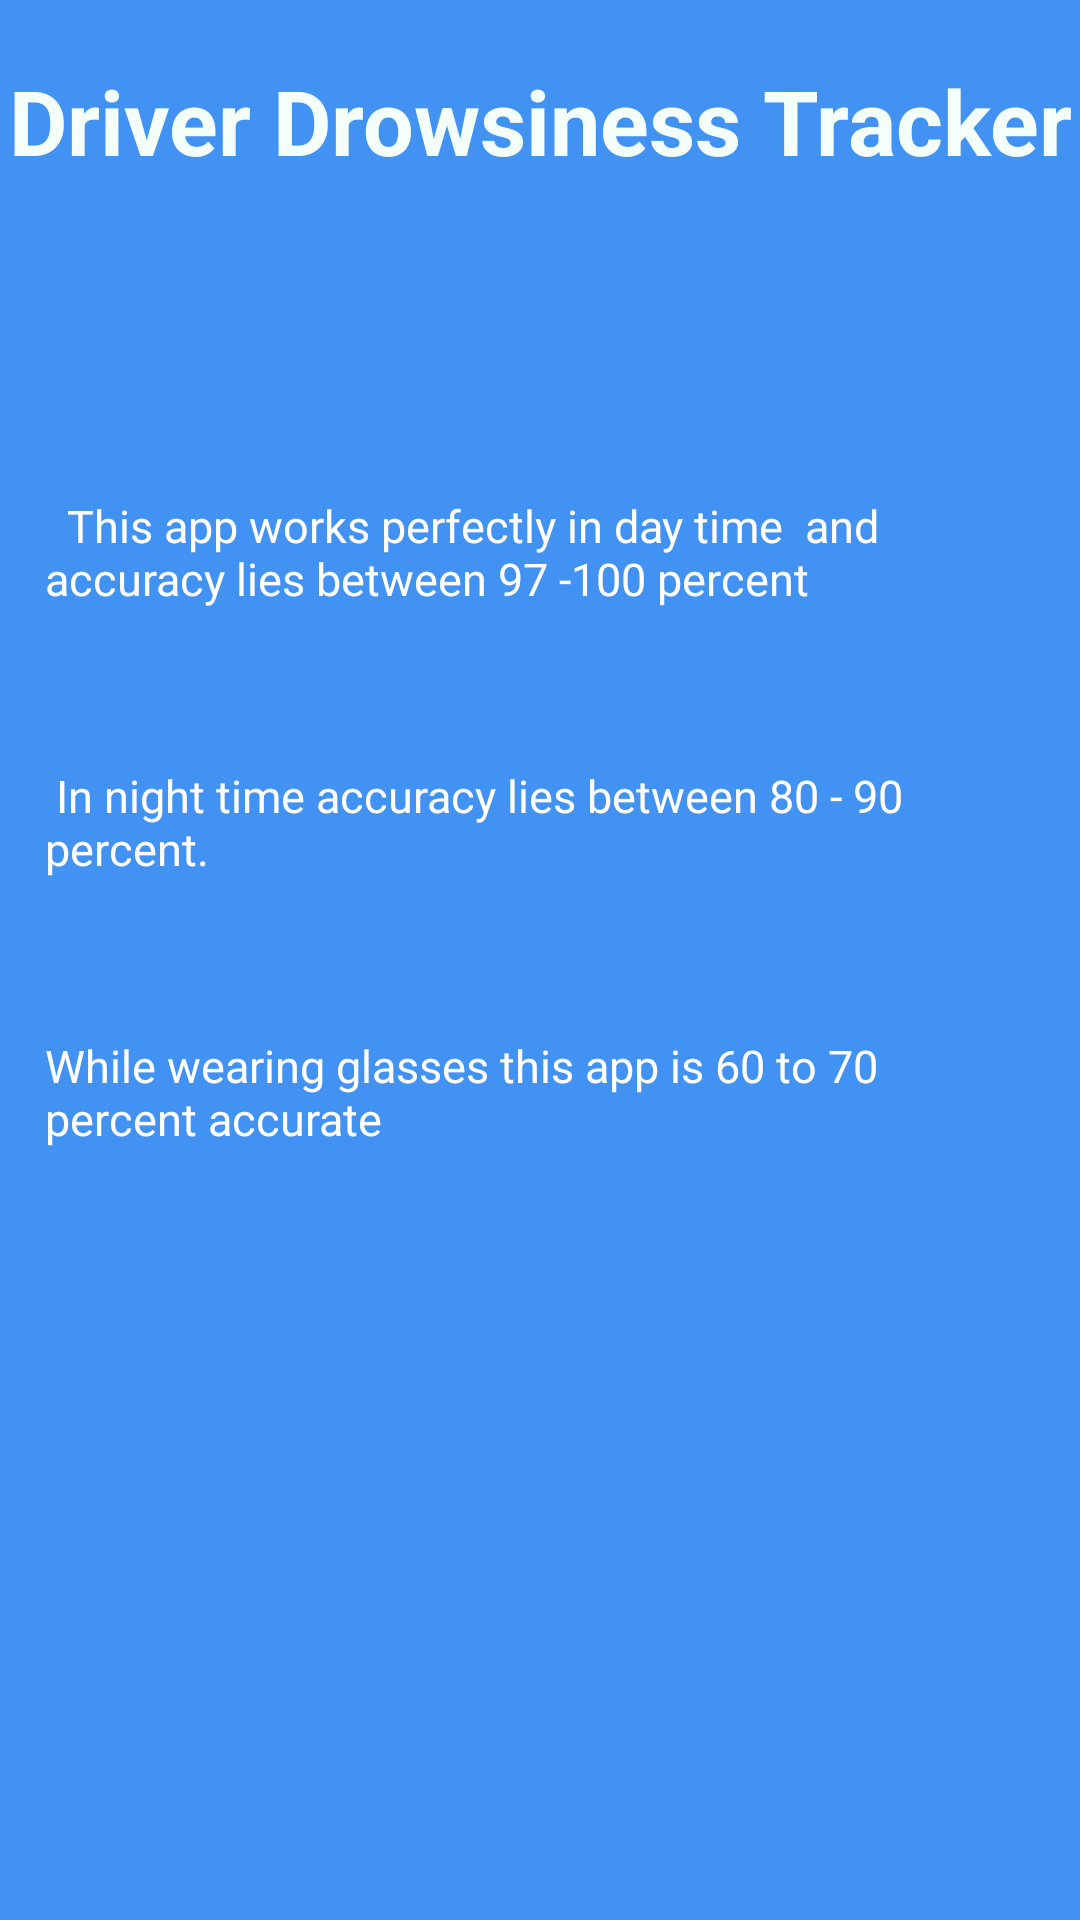

This screen was rendered from an Android layout file. Write that file and the resources it references.
<!-- AndroidManifest.xml: application theme AppTheme -->
<!-- res/layout/graphs.xml -->
<?xml version="1.0" encoding="utf-8"?>
<android.support.constraint.ConstraintLayout
    xmlns:android="http://schemas.android.com/apk/res/android" android:layout_width="match_parent"
    android:layout_height="match_parent"
    android:background="#4292f4"
    >




    <LinearLayout
        android:layout_width="match_parent"
        android:layout_height="match_parent"
        android:orientation="vertical"
        android:background="#4292f4"

        >

        <TextView

            android:layout_width="match_parent"
            android:layout_height="80dp"
            android:text="Driver Drowsiness Tracker"
            android:textAlignment="center"
            android:layout_marginTop="20dp"
            android:textColor="#f5fffa"
            android:textSize="30dp"
            android:textStyle="bold"
            />

        <TextView
            android:id="@+id/MrnBtn"
            android:layout_width="match_parent"
            android:layout_height="70dp"
            android:text="  This app works perfectly in day time  and accuracy lies between 97 -100 percent  "
            android:padding="15dp"
            android:layout_marginTop="50dp"
            android:textSize="15dp"
            android:textColor="#ffffff"


            />

        <TextView
            android:id="@+id/EvnBtn"
            android:layout_width="match_parent"
            android:layout_height="70dp"
            android:text=" In night time accuracy lies between 80 - 90 percent.  "
            android:textColor="#ffffff"
            android:padding="15dp"
            android:layout_marginTop="20dp"
            android:textSize="15dp"



            />

        <TextView
            android:id="@+id/GlassBtn"
            android:layout_width="match_parent"
            android:layout_height="80dp"
            android:text="While wearing glasses this app is 60 to 70 percent accurate "
            android:layout_marginTop="20dp"
            android:textColor="#ffffff"
            android:textSize="15dp"
            android:padding="15dp"


            />



    </LinearLayout>

</android.support.constraint.ConstraintLayout>
<!-- resources referenced by this layout -->
<resources>
  <style name="AppTheme" parent="Theme.AppCompat.Light.NoActionBar">
          
          <item name="colorPrimary">@color/colorPrimary</item>
          <item name="colorPrimaryDark">@color/colorPrimaryDark</item>
          <item name="colorAccent">@color/colorAccent</item>
      </style>
  <!-- not gathered from this repository: default colours our renderer supplied (Android Studio template values) -->
  <color name="colorPrimary">#FF6200EE</color>
  <color name="colorPrimaryDark">#FF3700B3</color>
  <color name="colorAccent">#FF03DAC5</color>
</resources>
